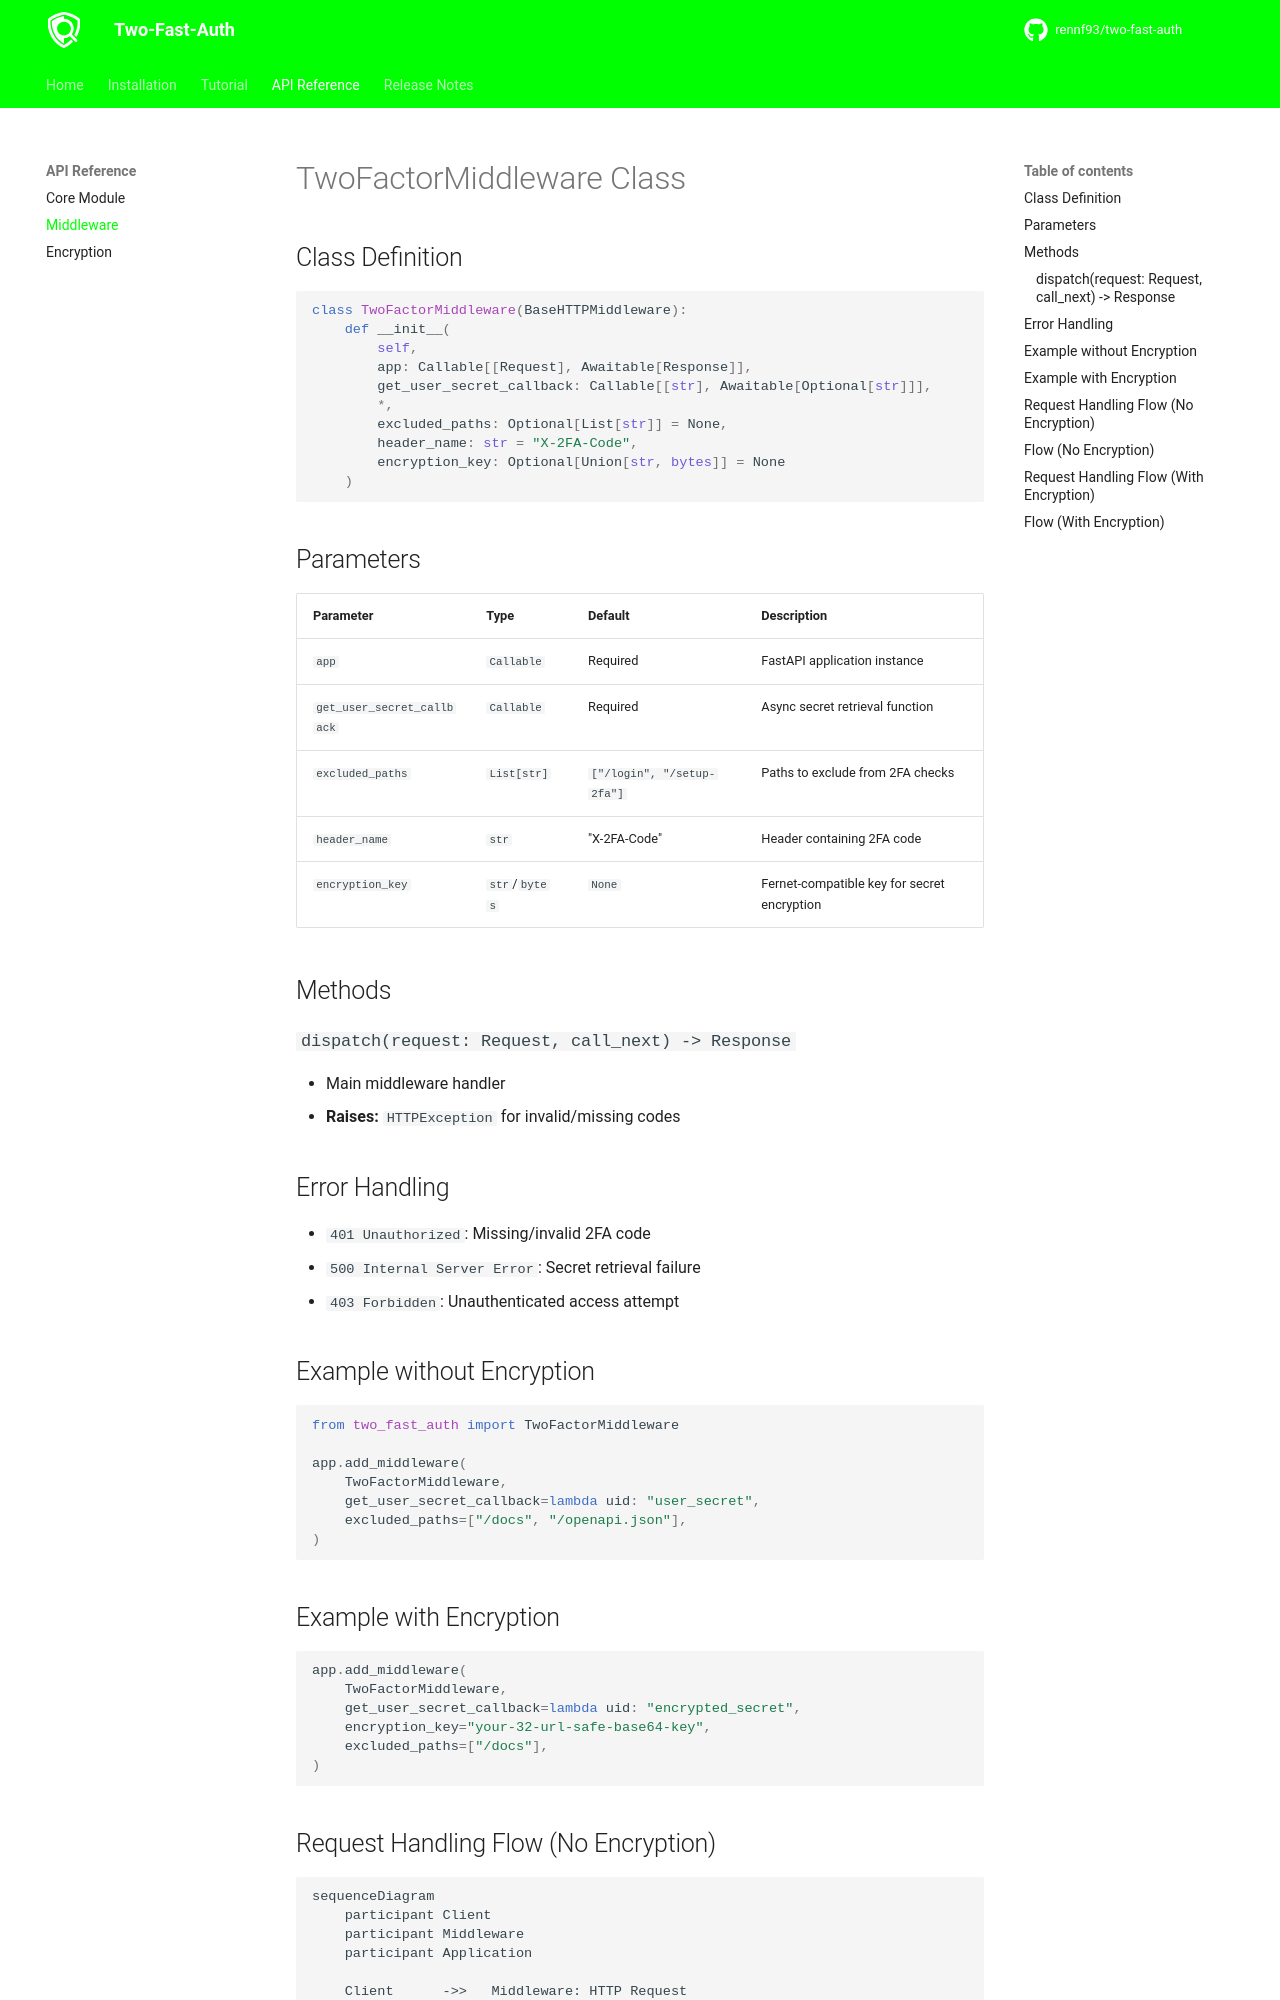

repository: rennf93/two-fast-auth · page: 1.1.0/middleware/middleware/index.html · generator: mkdocs

---
title: TwoFactorMiddleware Class - Two-Fast-Auth
description: Learn how to use the TwoFactorMiddleware class in your FastAPI application using Two-Fast-Auth
keywords: two-fast-auth two-factor-middleware, fastapi 2fa middleware, fastapi 2fa setup
---

# TwoFactorMiddleware Class

## Class Definition
```python
class TwoFactorMiddleware(BaseHTTPMiddleware):
    def __init__(
        self,
        app: Callable[[Request], Awaitable[Response]],
        get_user_secret_callback: Callable[[str], Awaitable[Optional[str]]],
        *,
        excluded_paths: Optional[List[str]] = None,
        header_name: str = "X-2FA-Code",
        encryption_key: Optional[Union[str, bytes]] = None
    )
```

## Parameters
| Parameter | Type | Default | Description |
|-----------|------|---------|-------------|
| `app` | `Callable` | Required | FastAPI application instance |
| `get_user_secret_callback` | `Callable` | Required | Async secret retrieval function |
| `excluded_paths` | `List[str]` | `["/login", "/setup-2fa"]` | Paths to exclude from 2FA checks |
| `header_name` | `str` | "X-2FA-Code" | Header containing 2FA code |
| `encryption_key` | `str`/`bytes` | `None` | Fernet-compatible key for secret encryption |

## Methods
### `dispatch(request: Request, call_next) -> Response`
- Main middleware handler
- **Raises:** `HTTPException` for invalid/missing codes

## Error Handling
- `401 Unauthorized`: Missing/invalid 2FA code
- `500 Internal Server Error`: Secret retrieval failure
- `403 Forbidden`: Unauthenticated access attempt

## Example without Encryption
```python
from two_fast_auth import TwoFactorMiddleware

app.add_middleware(
    TwoFactorMiddleware,
    get_user_secret_callback=lambda uid: "user_secret",
    excluded_paths=["/docs", "/openapi.json"],
)
```

## Example with Encryption
```python
app.add_middleware(
    TwoFactorMiddleware,
    get_user_secret_callback=lambda uid: "encrypted_secret",
    encryption_key="your-32-url-safe-base64-key",
    excluded_paths=["/docs"],
)
```
